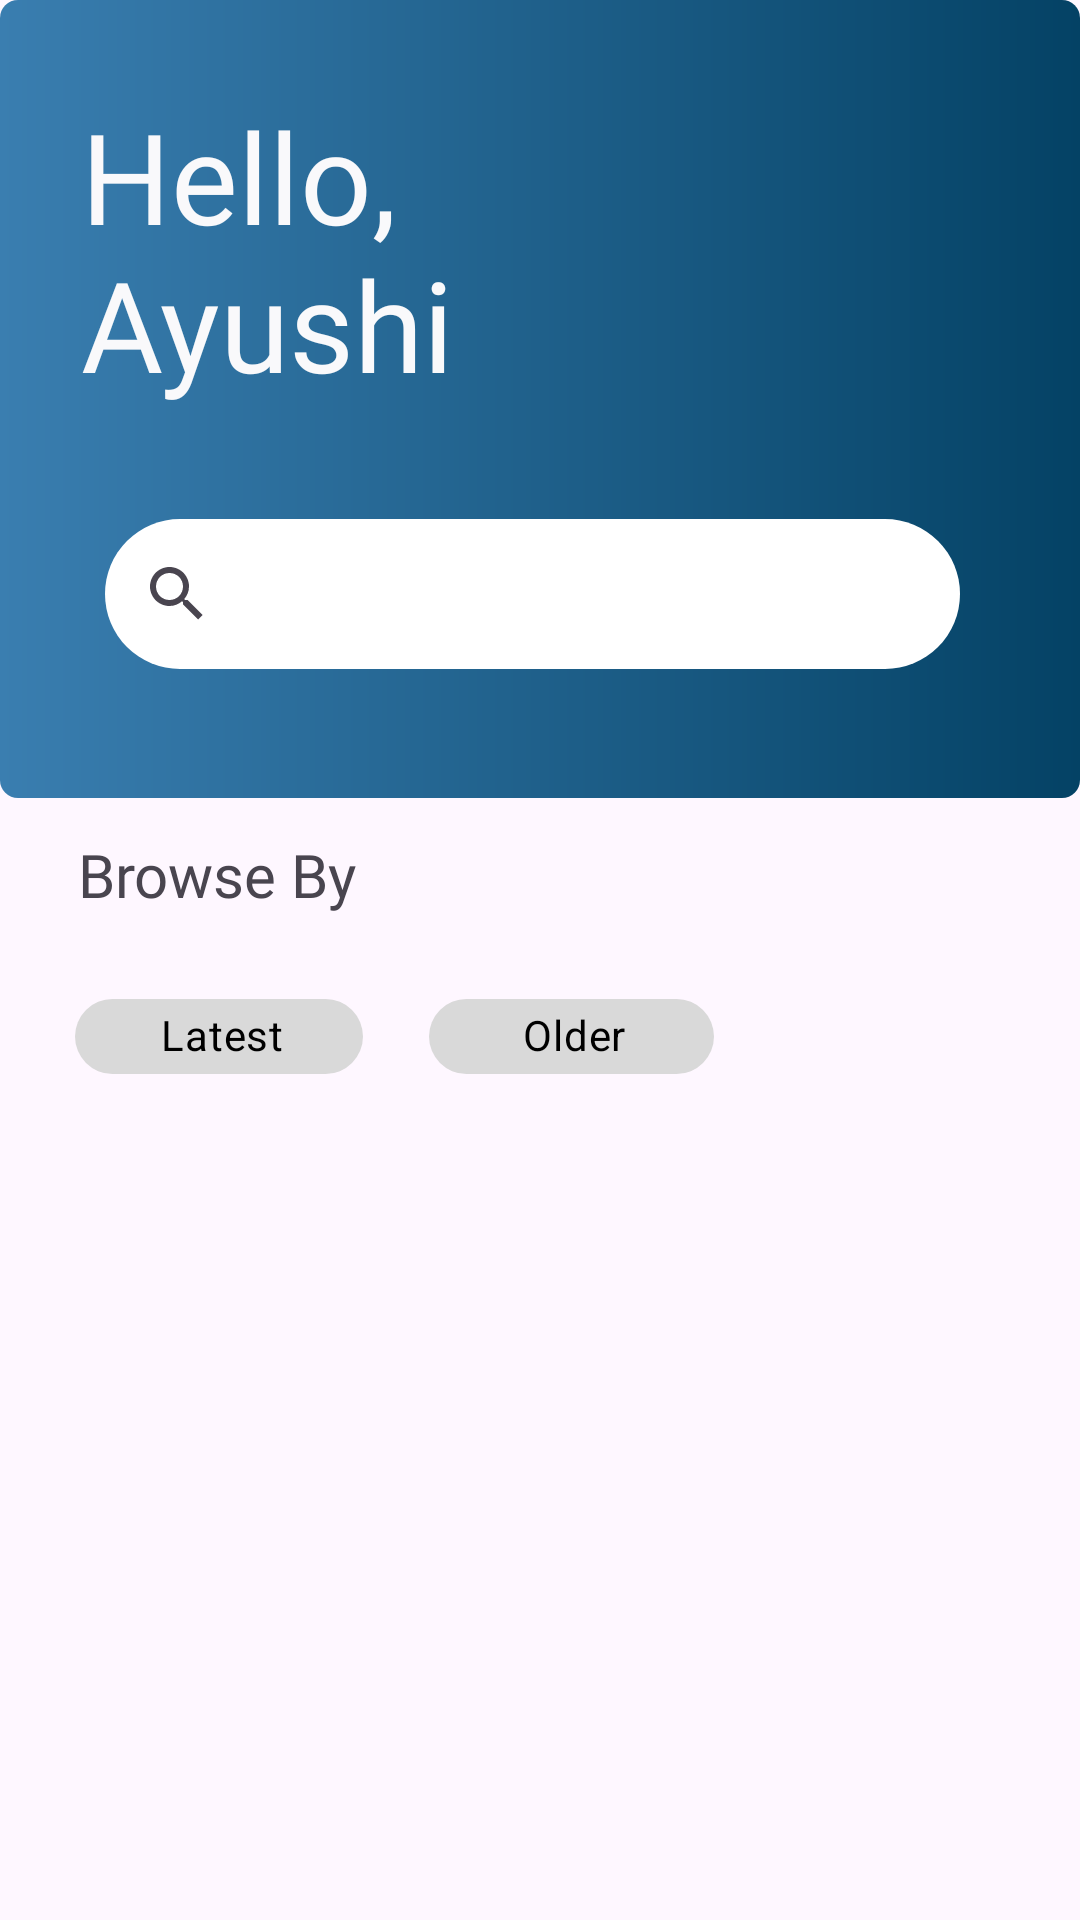

Produce the Android XML layout that renders to this screen, including the resource entries it uses.
<!-- AndroidManifest.xml: application theme Theme.Growightask -->
<!-- res/layout/fragment_feeds_frag.xml -->
<?xml version="1.0" encoding="utf-8"?>
<androidx.core.widget.NestedScrollView xmlns:android="http://schemas.android.com/apk/res/android"
    xmlns:app="http://schemas.android.com/apk/res-auto"
    xmlns:tools="http://schemas.android.com/tools"
    android:layout_width="match_parent"
    android:layout_height="match_parent"
    tools:context=".feeds_frag">

    <androidx.constraintlayout.widget.ConstraintLayout
        android:layout_width="match_parent"
        android:layout_height="match_parent">

    <androidx.constraintlayout.widget.ConstraintLayout
        android:id="@+id/constraintLayout"
        android:layout_width="match_parent"
        android:layout_height="266dp"
        android:background="@drawable/splacsh_bg"
        app:layout_constraintStart_toStartOf="parent"
        app:layout_constraintTop_toTopOf="parent">


        <TextView
            android:layout_width="140dp"
            android:layout_height="wrap_content"
            android:layout_marginStart="27dp"
            android:layout_marginTop="14dp"
            android:layout_marginBottom="114dp"
            android:fontFamily="@font/noto_sans"
            android:text="Hello, Ayushi"
            android:textColor="#F9F9FB"
            android:textSize="42dp"
            app:layout_constraintBottom_toBottomOf="parent"
            app:layout_constraintStart_toStartOf="parent"
            app:layout_constraintTop_toTopOf="parent" />

        <ImageView
            android:layout_width="wrap_content"
            android:layout_height="wrap_content"
            android:layout_marginTop="16dp"
            android:layout_marginEnd="24dp"
            android:layout_marginBottom="134dp"
            android:src="@drawable/ellipse"
            app:layout_constraintBottom_toBottomOf="parent"
            app:layout_constraintEnd_toEndOf="parent"
            app:layout_constraintTop_toTopOf="parent" />

        <SearchView
            android:id="@+id/searchView2"
            android:layout_width="0dp"
            android:layout_height="50dp"
            android:layout_marginStart="35dp"
            android:layout_marginEnd="40dp"
            android:layout_marginBottom="43dp"
            android:background="@drawable/searchviewbg"
            android:queryHint="Explore"
            app:iconifiedByDefault="false"
            app:layout_constraintBottom_toBottomOf="parent"
            app:layout_constraintEnd_toEndOf="parent"
            app:layout_constraintStart_toStartOf="parent" >

        </SearchView>












    </androidx.constraintlayout.widget.ConstraintLayout>

        <androidx.constraintlayout.widget.ConstraintLayout
            android:id="@+id/constraintLayout2"
            android:layout_width="match_parent"
            android:layout_height="108dp"
            app:layout_constraintEnd_toEndOf="parent"
            app:layout_constraintStart_toStartOf="parent"
            app:layout_constraintTop_toBottomOf="@+id/constraintLayout">

            <TextView
                android:id="@+id/textView7"
                android:layout_width="95dp"
                android:layout_height="35dp"
                android:layout_marginStart="25dp"
                android:layout_marginTop="12dp"
                android:textAlignment="center"
                android:fontFamily="@font/noto_sans"
                android:text="Browse By"
                android:textSize="20dp"
                app:layout_constraintStart_toStartOf="parent"
                app:layout_constraintTop_toTopOf="parent" />

            <com.google.android.material.chip.Chip
                android:id="@+id/chip4"
                style="@style/Widget.MaterialComponents.Chip.Choice"
                android:layout_width="96dp"
                android:layout_height="41dp"
                android:layout_marginStart="25dp"
                android:layout_marginTop="12dp"
                android:layout_marginEnd="22dp"
                android:text="Latest"
                android:textAlignment="center"
                android:backgroundTint="@color/chip_bg"
                android:textColor="@drawable/chip_text"
                app:chipEndPadding="5dp"
                app:chipStartPadding="5dp"
                app:layout_constraintEnd_toStartOf="@+id/chip5"
                app:layout_constraintHorizontal_bias="0.333"
                app:layout_constraintStart_toStartOf="parent"
                app:layout_constraintTop_toBottomOf="@+id/textView7"
                app:rippleColor="@drawable/chip_text" />

            <com.google.android.material.chip.Chip
                android:id="@+id/chip5"
                style="@style/Widget.MaterialComponents.Chip.Choice"
                android:layout_width="95dp"
                android:layout_height="41dp"
                android:layout_marginStart="22dp"
                android:gravity="center_horizontal"
                android:text="Older"
                android:backgroundTint="@color/chip_bg"
                android:textAlignment="center"
                android:textColor="@drawable/chip_text"
                app:chipEndPadding="5dp"
                app:chipStartPadding="5dp"
                app:layout_constraintBottom_toBottomOf="@+id/chip4"
                app:layout_constraintStart_toEndOf="@+id/chip4"
                app:layout_constraintTop_toTopOf="@+id/chip4"
                app:rippleColor="@drawable/chip_text" />

        </androidx.constraintlayout.widget.ConstraintLayout>

        <androidx.recyclerview.widget.RecyclerView
            android:id="@+id/recyclerView"
            android:layout_width="match_parent"
            android:layout_height="wrap_content"
            android:layout_marginTop="4dp"
            android:scrollbars="vertical"
            app:layoutManager="androidx.recyclerview.widget.LinearLayoutManager"
            app:layout_constraintEnd_toEndOf="parent"
            app:layout_constraintStart_toStartOf="parent"
            app:layout_constraintTop_toBottomOf="@+id/constraintLayout2" />

    </androidx.constraintlayout.widget.ConstraintLayout>
</androidx.core.widget.NestedScrollView>
<!-- resources referenced by this layout -->
<resources>
  <!-- drawable chip_text (drawable) -->
  <?xml version="1.0" encoding="utf-8"?>
  <selector xmlns:android="http://schemas.android.com/apk/res/android">
      <item android:color="#D9D9D9" android:state_checked="true" />
      <item android:color="@color/black" android:state_checked="false" />
  </selector>
  <!-- drawable searchviewbg (drawable) -->
  <?xml version="1.0" encoding="utf-8"?>
  <shape android:shape="rectangle"
      xmlns:android="http://schemas.android.com/apk/res/android">
  <corners android:radius="41dp"/>
      <solid android:color="@color/white"/>
  </shape>
  <!-- drawable splacsh_bg (drawable) -->
  <?xml version="1.0" encoding="utf-8"?>
  <shape xmlns:android="http://schemas.android.com/apk/res/android">
      <gradient
          android:type="linear"
          android:angle="0"
          android:startColor="#3A7EB0"
          android:endColor="#044265" />
       <corners android:radius="6dp"/>
  </shape>
  <style name="Theme.Growightask" parent="Base.Theme.Growightask">
          <item name="android:windowTitleBackgroundStyle">@color/primary</item>
  
      </style>
  <color name="black">#FF000000</color>
  <color name="white">#FFFFFFFF</color>
  <style name="Base.Theme.Growightask" parent="Theme.Material3.DayNight.NoActionBar">
          
          
      </style>
  <color name="primary">#044265</color>
</resources>
